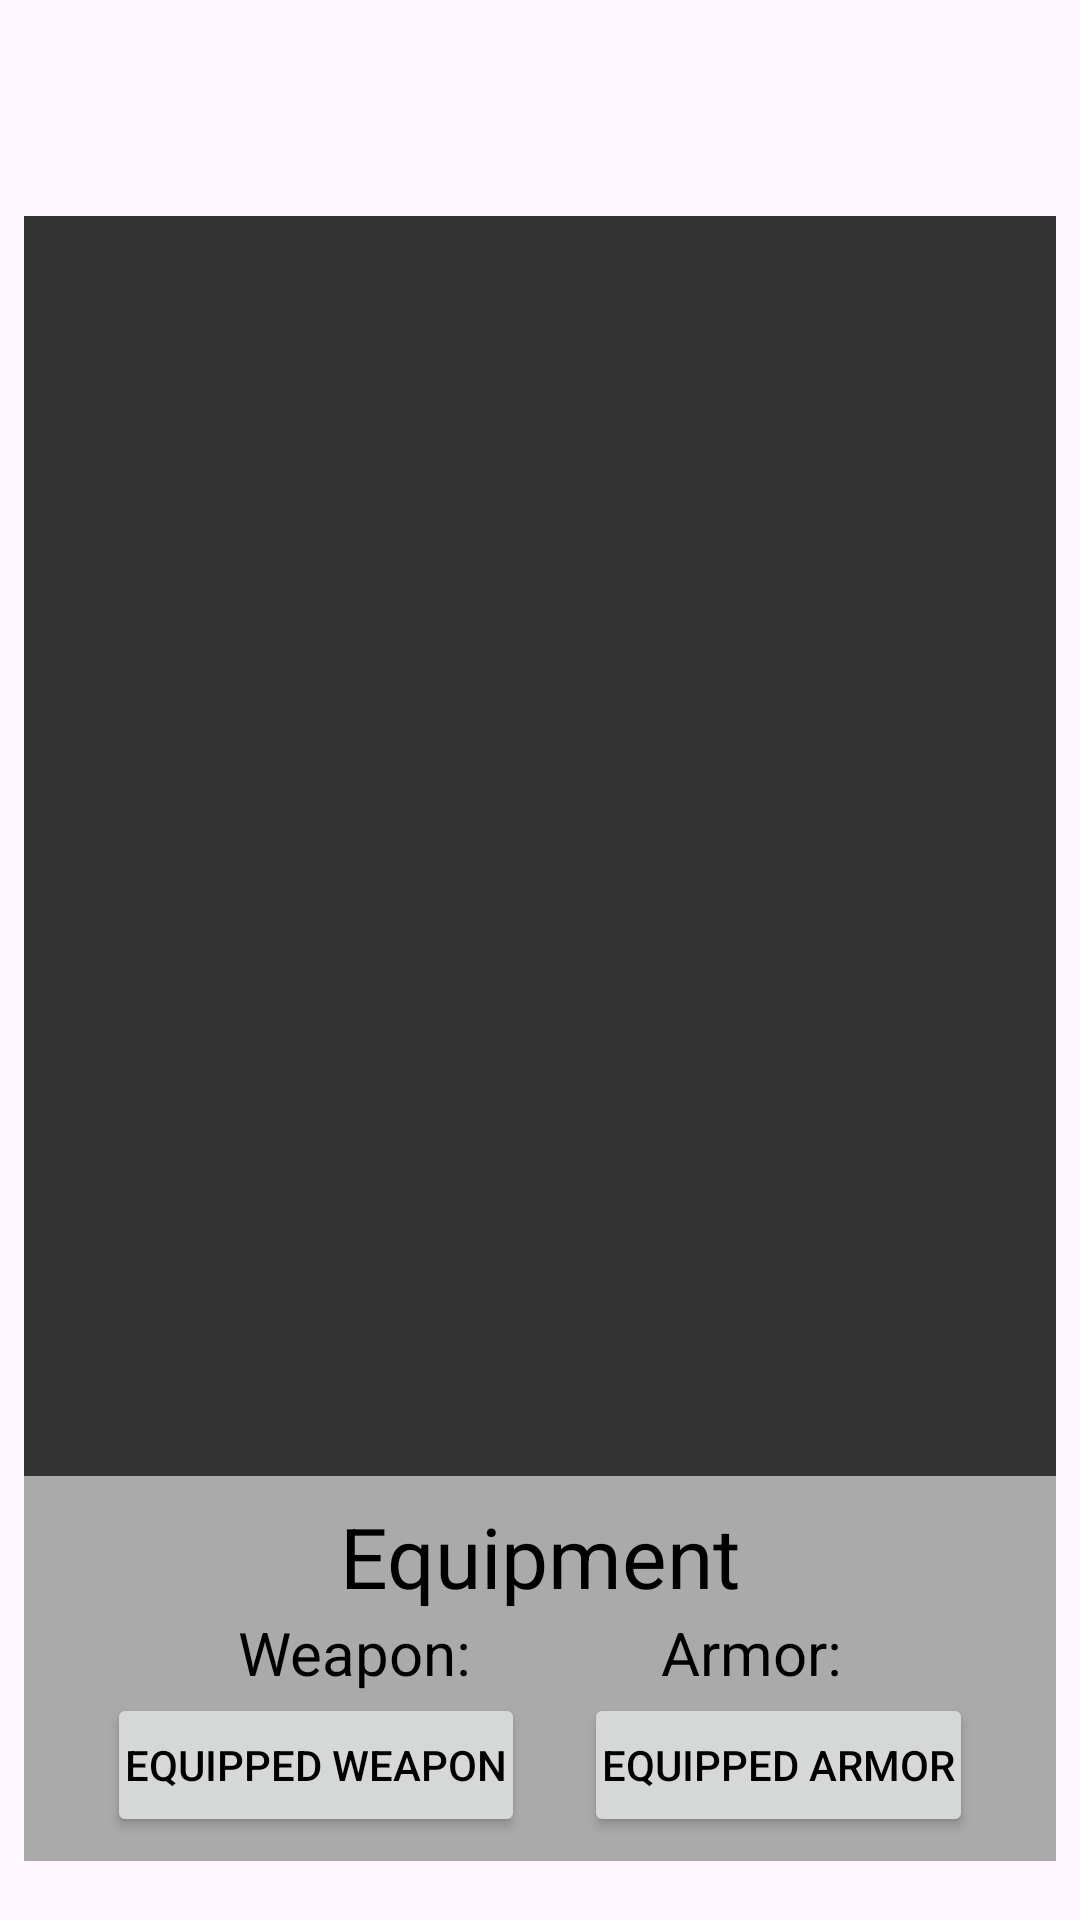

Layout XML and referenced resources for this Android screen:
<!-- AndroidManifest.xml: application theme Base.Theme.TaleV1_0 -->
<!-- res/layout/fragment_inventory.xml -->
<?xml version="1.0" encoding="utf-8"?>
<FrameLayout xmlns:android="http://schemas.android.com/apk/res/android"
        xmlns:app="http://schemas.android.com/apk/res-auto"
        xmlns:tools="http://schemas.android.com/tools"
        android:layout_width="match_parent"
        android:layout_height="match_parent"
        tools:context=".InventoryFragment"
        android:paddingTop="?attr/actionBarSize">

    
    <androidx.core.widget.NestedScrollView
            android:layout_width="match_parent"
            android:layout_height="match_parent"
            android:fillViewport="true">

        
        <androidx.constraintlayout.widget.ConstraintLayout
                android:layout_width="match_parent"
                android:layout_height="wrap_content"
                android:padding="8dp">

            
            <androidx.recyclerview.widget.RecyclerView
                    android:id="@+id/inventory_recycler_view"
                    android:background="@color/dark_gray_background"
                    android:layout_width="match_parent"
                    android:layout_height="420dp"
                    app:layout_constraintTop_toTopOf="parent"
                    app:layout_constraintStart_toStartOf="parent"
                    app:layout_constraintEnd_toEndOf="parent" />

            
            <androidx.constraintlayout.widget.ConstraintLayout
                    android:background="@color/light_gray_foreground"
                    android:layout_width="0dp"
                    android:layout_height="wrap_content"
                    android:id="@+id/shop_layout"
                    app:layout_constraintTop_toBottomOf="@+id/inventory_recycler_view"
                    app:layout_constraintStart_toStartOf="parent"
                    app:layout_constraintEnd_toEndOf="parent"
                    android:padding="8dp">

                <TextView
                        android:text="Equipment"
                        android:layout_width="wrap_content"
                        android:layout_height="wrap_content"
                        android:id="@+id/equipment_textview"
                        android:textSize="28sp"
                        app:layout_constraintTop_toTopOf="parent"
                        app:layout_constraintStart_toStartOf="parent"
                        app:layout_constraintEnd_toEndOf="parent" />

                <TextView
                        android:text="Weapon:"
                        android:textSize="20sp"
                        android:layout_width="wrap_content"
                        android:layout_height="wrap_content"
                        android:id="@+id/textView"
                        app:layout_constraintBottom_toTopOf="@+id/equipped_weapon"
                        app:layout_constraintTop_toBottomOf="@+id/equipment_textview"
                        app:layout_constraintEnd_toStartOf="@+id/textView2"
                        app:layout_constraintStart_toStartOf="parent"
                        app:layout_constraintHorizontal_bias="0.5"
                        app:layout_constraintVertical_bias="0.142" />

                <TextView
                        android:text="Armor:"
                        android:textSize="20sp"
                        android:layout_width="wrap_content"
                        android:layout_height="wrap_content"
                        android:id="@+id/textView2"
                        app:layout_constraintBottom_toTopOf="@+id/equipped_armor"
                        app:layout_constraintTop_toBottomOf="@+id/equipment_textview"
                        app:layout_constraintEnd_toEndOf="parent"
                        app:layout_constraintStart_toEndOf="@+id/textView"
                        app:layout_constraintHorizontal_bias="0.5" />

                <Button
                        android:id="@+id/equipped_weapon"
                        android:layout_width="wrap_content"
                        android:layout_height="wrap_content"
                        android:text="Equipped Weapon"
                        android:padding="6dp"
                        app:layout_constraintStart_toStartOf="parent"
                        app:layout_constraintBottom_toBottomOf="parent"
                        app:layout_constraintEnd_toStartOf="@+id/equipped_armor"
                        app:layout_constraintHorizontal_chainStyle="spread" />

                <Button
                        android:id="@+id/equipped_armor"
                        android:layout_width="wrap_content"
                        android:layout_height="wrap_content"
                        android:text="Equipped Armor"
                        android:padding="6dp"
                        app:layout_constraintBottom_toBottomOf="parent"
                        app:layout_constraintEnd_toEndOf="parent"
                        app:layout_constraintStart_toEndOf="@+id/equipped_weapon"
                        app:layout_constraintHorizontal_bias="0.5" />

            </androidx.constraintlayout.widget.ConstraintLayout>

            
            <androidx.constraintlayout.widget.ConstraintLayout
                    android:background="@color/light_gray_foreground"
                    android:layout_width="0dp"
                    android:layout_height="wrap_content"
                    android:id="@+id/player_stats_layout"
                    android:padding="8dp"
                    app:layout_constraintTop_toBottomOf="@+id/shop_layout"
                    app:layout_constraintStart_toStartOf="parent"
                    app:layout_constraintEnd_toEndOf="parent"
                    android:layout_marginTop="50dp">

                <TextView
                        android:text="Player Stats"
                        android:layout_width="wrap_content"
                        android:layout_height="wrap_content"
                        android:id="@+id/player_stats_label"
                        android:textSize="28sp"
                        app:layout_constraintTop_toTopOf="parent"
                        app:layout_constraintStart_toStartOf="parent"
                        app:layout_constraintEnd_toEndOf="parent" />

                <TextView
                        android:text="Damage: 100"
                        android:layout_width="wrap_content"
                        android:layout_height="wrap_content"
                        android:id="@+id/player_damage_textview"
                        android:textSize="20sp"
                        app:layout_constraintTop_toBottomOf="@+id/player_stats_label"
                        app:layout_constraintStart_toStartOf="parent" />

                <TextView
                        android:text="Str: 100"
                        android:layout_width="wrap_content"
                        android:layout_height="wrap_content"
                        android:id="@+id/player_strength_textview"
                        android:textSize="20sp"
                        app:layout_constraintTop_toBottomOf="@+id/player_damage_textview"
                        app:layout_constraintStart_toStartOf="parent" />

                <TextView
                        android:text="Def: 20"
                        android:layout_width="wrap_content"
                        android:layout_height="wrap_content"
                        android:id="@+id/player_defence_textview"
                        android:textSize="20sp"
                        app:layout_constraintTop_toBottomOf="@+id/player_strength_textview"
                        app:layout_constraintStart_toStartOf="parent" />

                

            </androidx.constraintlayout.widget.ConstraintLayout>

        </androidx.constraintlayout.widget.ConstraintLayout>

    </androidx.core.widget.NestedScrollView>

</FrameLayout>
<!-- resources referenced by this layout -->
<resources>
  <color name="dark_gray_background">#333333</color>
  <color name="light_gray_foreground">#AAAAAA</color>
  <style name="Base.Theme.TaleV1_0" parent="Theme.Material3.DayNight.NoActionBar">
  
          <item name="android:popupMenuStyle">@drawable/popup_menu_background</item>
          <item name="android:itemBackground">@drawable/menu_item_background</item>
      </style>
  <!-- drawable popup_menu_background (drawable) -->
  <shape xmlns:android="http://schemas.android.com/apk/res/android">
      <solid android:color="#AAAAAA" /> 
      <corners android:radius="6dp" /> 
      <stroke android:width="12dp" android:color="#333333" /> 
  </shape>
  <!-- drawable menu_item_background (drawable) -->
  <selector xmlns:android="http://schemas.android.com/apk/res/android">
      <item android:state_pressed="true">
          <shape>
              <solid android:color="#333333" /> 
          </shape>
      </item>
      <item>
          <shape>
              <stroke android:width="2dp" android:color="#333333" />
              <solid android:color="#AAAAAA" /> 
          </shape>
      </item>
  </selector>
</resources>
